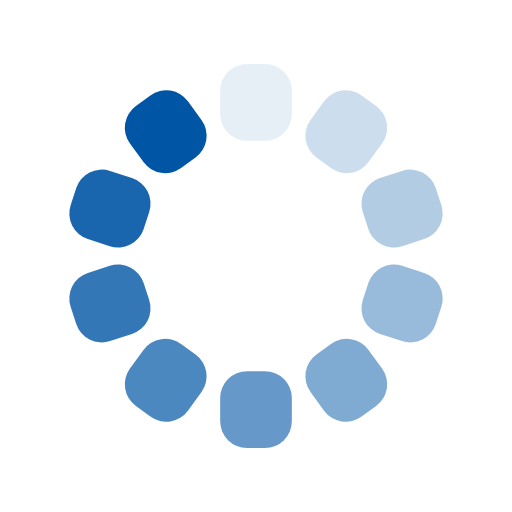
t = 0.00 s
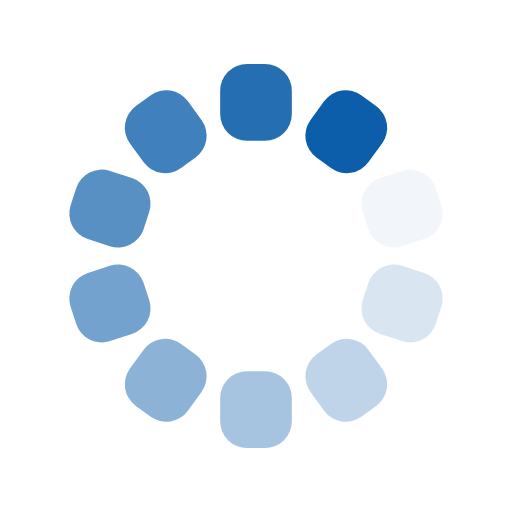
t = 0.34 s
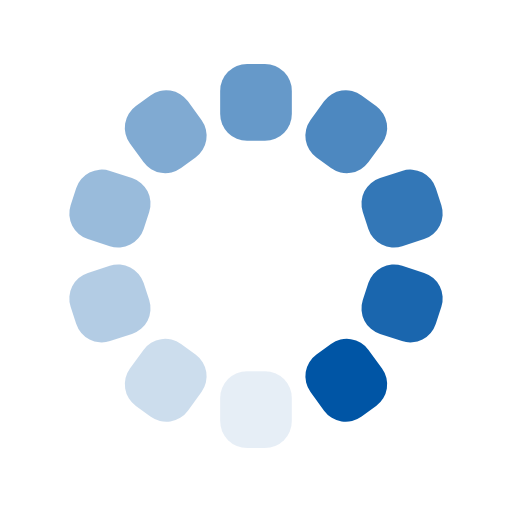
t = 0.68 s
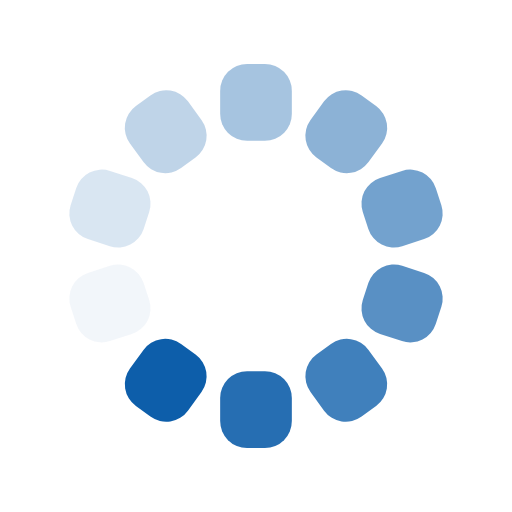
t = 1.01 s

The animated SVG that drew these frames (rendered in a browser with its animation timeline set to each time). Animation: 10 SMIL elements (animate=10); one cycle of 1.35 s, repeats indefinitely.

<?xml version="1.0" encoding="utf-8"?>
<svg xmlns="http://www.w3.org/2000/svg" xmlns:xlink="http://www.w3.org/1999/xlink" style="margin: auto; background: none; display: block; shape-rendering: auto;" width="98px" height="98px" viewBox="0 0 100 100" preserveAspectRatio="xMidYMid">
<g transform="rotate(0 50 50)">
  <rect x="43" y="12.5" rx="5.25" ry="5.25" width="14" height="15" fill="#0055a5">
    <animate attributeName="opacity" values="1;0" keyTimes="0;1" dur="1.3513513513513513s" begin="-1.2162162162162162s" repeatCount="indefinite"></animate>
  </rect>
</g><g transform="rotate(36 50 50)">
  <rect x="43" y="12.5" rx="5.25" ry="5.25" width="14" height="15" fill="#0055a5">
    <animate attributeName="opacity" values="1;0" keyTimes="0;1" dur="1.3513513513513513s" begin="-1.081081081081081s" repeatCount="indefinite"></animate>
  </rect>
</g><g transform="rotate(72 50 50)">
  <rect x="43" y="12.5" rx="5.25" ry="5.25" width="14" height="15" fill="#0055a5">
    <animate attributeName="opacity" values="1;0" keyTimes="0;1" dur="1.3513513513513513s" begin="-0.9459459459459459s" repeatCount="indefinite"></animate>
  </rect>
</g><g transform="rotate(108 50 50)">
  <rect x="43" y="12.5" rx="5.25" ry="5.25" width="14" height="15" fill="#0055a5">
    <animate attributeName="opacity" values="1;0" keyTimes="0;1" dur="1.3513513513513513s" begin="-0.8108108108108107s" repeatCount="indefinite"></animate>
  </rect>
</g><g transform="rotate(144 50 50)">
  <rect x="43" y="12.5" rx="5.25" ry="5.25" width="14" height="15" fill="#0055a5">
    <animate attributeName="opacity" values="1;0" keyTimes="0;1" dur="1.3513513513513513s" begin="-0.6756756756756757s" repeatCount="indefinite"></animate>
  </rect>
</g><g transform="rotate(180 50 50)">
  <rect x="43" y="12.5" rx="5.25" ry="5.25" width="14" height="15" fill="#0055a5">
    <animate attributeName="opacity" values="1;0" keyTimes="0;1" dur="1.3513513513513513s" begin="-0.5405405405405405s" repeatCount="indefinite"></animate>
  </rect>
</g><g transform="rotate(216 50 50)">
  <rect x="43" y="12.5" rx="5.25" ry="5.25" width="14" height="15" fill="#0055a5">
    <animate attributeName="opacity" values="1;0" keyTimes="0;1" dur="1.3513513513513513s" begin="-0.4054054054054054s" repeatCount="indefinite"></animate>
  </rect>
</g><g transform="rotate(252 50 50)">
  <rect x="43" y="12.5" rx="5.25" ry="5.25" width="14" height="15" fill="#0055a5">
    <animate attributeName="opacity" values="1;0" keyTimes="0;1" dur="1.3513513513513513s" begin="-0.27027027027027023s" repeatCount="indefinite"></animate>
  </rect>
</g><g transform="rotate(288 50 50)">
  <rect x="43" y="12.5" rx="5.25" ry="5.25" width="14" height="15" fill="#0055a5">
    <animate attributeName="opacity" values="1;0" keyTimes="0;1" dur="1.3513513513513513s" begin="-0.13513513513513511s" repeatCount="indefinite"></animate>
  </rect>
</g><g transform="rotate(324 50 50)">
  <rect x="43" y="12.5" rx="5.25" ry="5.25" width="14" height="15" fill="#0055a5">
    <animate attributeName="opacity" values="1;0" keyTimes="0;1" dur="1.3513513513513513s" begin="0s" repeatCount="indefinite"></animate>
  </rect>
</g>
<!-- [ldio] generated by https://loading.io/ --></svg>